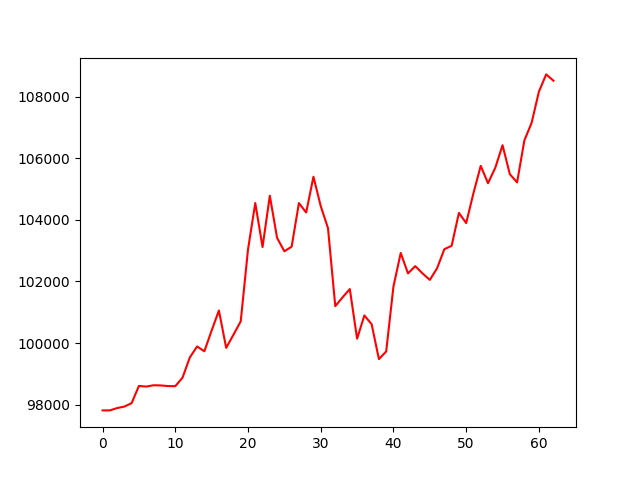

Data behind this chart, as committed beside it:
account_value, date, daily_return
97813, 2023-01-04, 
97813, 2023-01-05, 0.0
97889, 2023-01-06, 0.0007724
97937, 2023-01-09, 0.0004976
98049, 2023-01-10, 0.001144
98607, 2023-01-11, 0.005686
98587, 2023-01-12, -0.0001983
98629, 2023-01-13, 0.0004232
98624, 2023-01-17, -5.563722740176136e-05
98604, 2023-01-18, -0.0002006
98600, 2023-01-19, -4.2935899181473225e-05
98877, 2023-01-20, 0.002815
99533, 2023-01-23, 0.006631
99890, 2023-01-24, 0.003585
99733, 2023-01-25, -0.001572
100407, 2023-01-26, 0.00676
101058, 2023-01-27, 0.006485
99844, 2023-01-30, -0.01201
100271, 2023-01-31, 0.004273
100705, 2023-02-01, 0.004324
103037, 2023-02-02, 0.02316
104547, 2023-02-03, 0.01465
103117, 2023-02-06, -0.01367
104784, 2023-02-07, 0.01616
103414, 2023-02-08, -0.01308
102980, 2023-02-09, -0.00419
103129, 2023-02-10, 0.001446
104547, 2023-02-13, 0.01374
104239, 2023-02-14, -0.002937
105402, 2023-02-15, 0.01115
104447, 2023-02-16, -0.009055
103731, 2023-02-17, -0.006857
101200, 2023-02-21, -0.0244
101484, 2023-02-22, 0.002807
101754, 2023-02-23, 0.002664
100141, 2023-02-24, -0.01585
100897, 2023-02-27, 0.007552
100611, 2023-02-28, -0.002831
99478, 2023-03-01, -0.01126
99727, 2023-03-02, 0.002506
101837, 2023-03-03, 0.02115
102925, 2023-03-06, 0.01069
102262, 2023-03-07, -0.006442
102498, 2023-03-08, 0.002307
102261, 2023-03-09, -0.002317
102050, 2023-03-10, -0.002058
102430, 2023-03-13, 0.003715
103049, 2023-03-14, 0.006051
103158, 2023-03-15, 0.001055
104227, 2023-03-16, 0.01036
103897, 2023-03-17, -0.003167
104868, 2023-03-20, 0.009346
105754, 2023-03-21, 0.008452
105190, 2023-03-22, -0.005332
105691, 2023-03-23, 0.004763
106425, 2023-03-24, 0.006944
105486, 2023-03-27, -0.008822
105216, 2023-03-28, -0.002558
106578, 2023-03-29, 0.01294
107154, 2023-03-30, 0.005402
... 3 more rows
